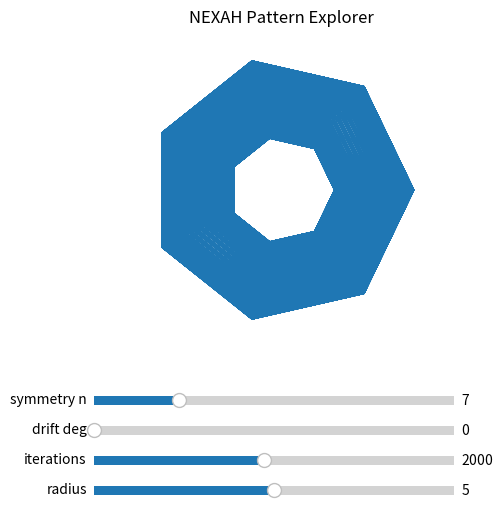

Here is the Python script that generated this plot:
"""
NEXAH Pattern Explorer
======================

Interactive exploration of symmetry + drift patterns.

Controls:
    symmetry n
    drift
    iterations
    radius
"""

import numpy as np
import matplotlib.pyplot as plt
from matplotlib.widgets import Slider


# --------------------------------------------------
# pattern generator
# --------------------------------------------------

def generate_pattern(n, drift_deg, iterations, radius):

    base_angle = 2*np.pi/n
    drift = np.deg2rad(drift_deg)

    k = np.arange(iterations)

    theta = k*(base_angle + drift)

    r = radius * (0.7 + 0.3*np.cos(k*0.02))

    x = r*np.cos(theta)
    y = r*np.sin(theta)

    return x, y


# --------------------------------------------------
# initial parameters
# --------------------------------------------------

n0 = 7
drift0 = 0.0
iter0 = 2000
radius0 = 5


# --------------------------------------------------
# figure
# --------------------------------------------------

fig, ax = plt.subplots(figsize=(6,6))
plt.subplots_adjust(bottom=0.35)

x,y = generate_pattern(n0, drift0, iter0, radius0)

line, = ax.plot(x,y,lw=0.8)

ax.set_aspect("equal")
ax.set_xlim(-6,6)
ax.set_ylim(-6,6)
ax.set_title("NEXAH Pattern Explorer")

ax.axis("off")


# --------------------------------------------------
# sliders
# --------------------------------------------------

ax_n = plt.axes([0.2,0.25,0.6,0.03])
ax_d = plt.axes([0.2,0.20,0.6,0.03])
ax_i = plt.axes([0.2,0.15,0.6,0.03])
ax_r = plt.axes([0.2,0.10,0.6,0.03])

s_n = Slider(ax_n,"symmetry n",3,20,valinit=n0,valstep=1)
s_d = Slider(ax_d,"drift deg",0,10,valinit=drift0)
s_i = Slider(ax_i,"iterations",200,4000,valinit=iter0,valstep=100)
s_r = Slider(ax_r,"radius",2,8,valinit=radius0)


# --------------------------------------------------
# update function
# --------------------------------------------------

def update(val):

    n = int(s_n.val)
    drift = s_d.val
    iterations = int(s_i.val)
    radius = s_r.val

    x,y = generate_pattern(n,drift,iterations,radius)

    line.set_data(x,y)

    fig.canvas.draw_idle()


s_n.on_changed(update)
s_d.on_changed(update)
s_i.on_changed(update)
s_r.on_changed(update)


plt.show()
